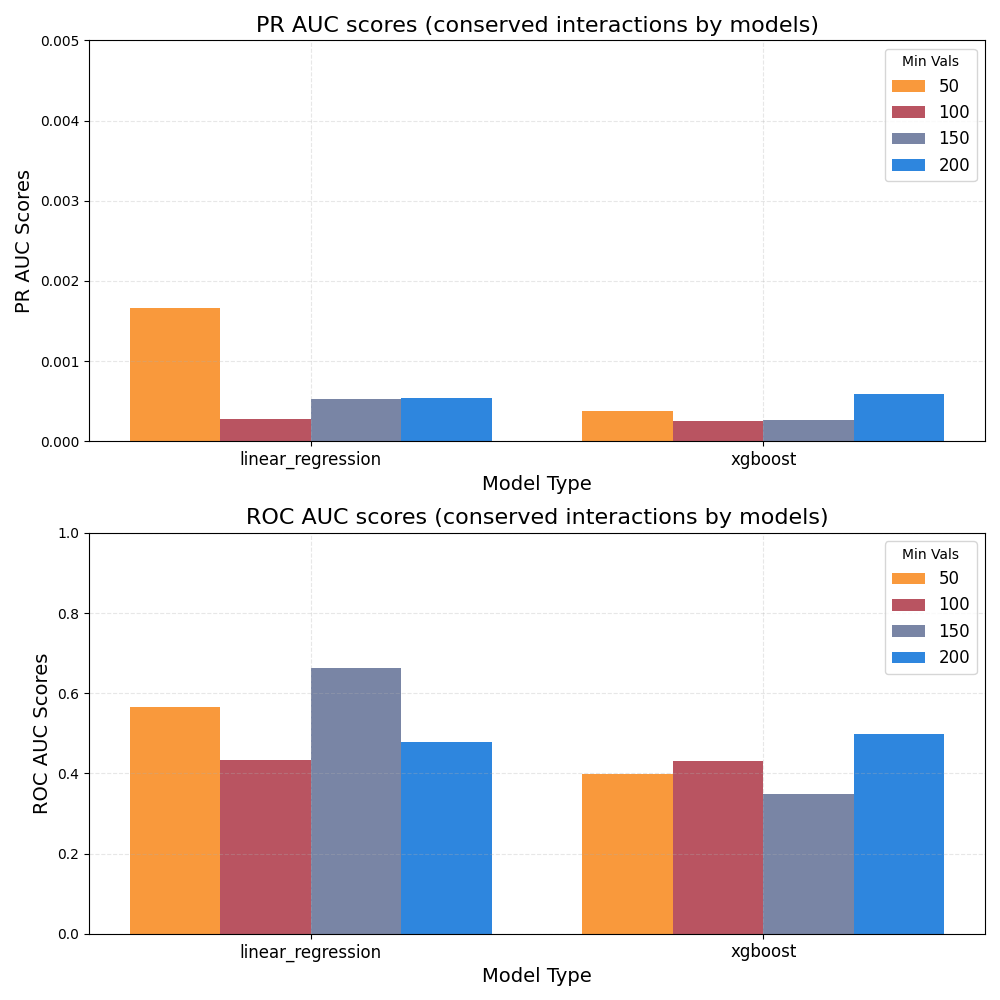

Data behind this chart, as committed beside it:
model_type, threshold, pr_auc, roc_auc, positive_examples, negative_examples
linear_regression, 50, 0.001665, 0.5646, 10, 19720
linear_regression, 100, 0.0002804, 0.4338, 6, 22661
linear_regression, 150, 0.0005228, 0.6617, 8, 21133
linear_regression, 200, 0.0005331, 0.4781, 11, 18618
xgboost, 50, 0.0003829, 0.3994, 10, 19720
xgboost, 100, 0.0002504, 0.4304, 6, 22661
xgboost, 150, 0.0002648, 0.3473, 8, 21133
xgboost, 200, 0.0005884, 0.4984, 11, 18618
